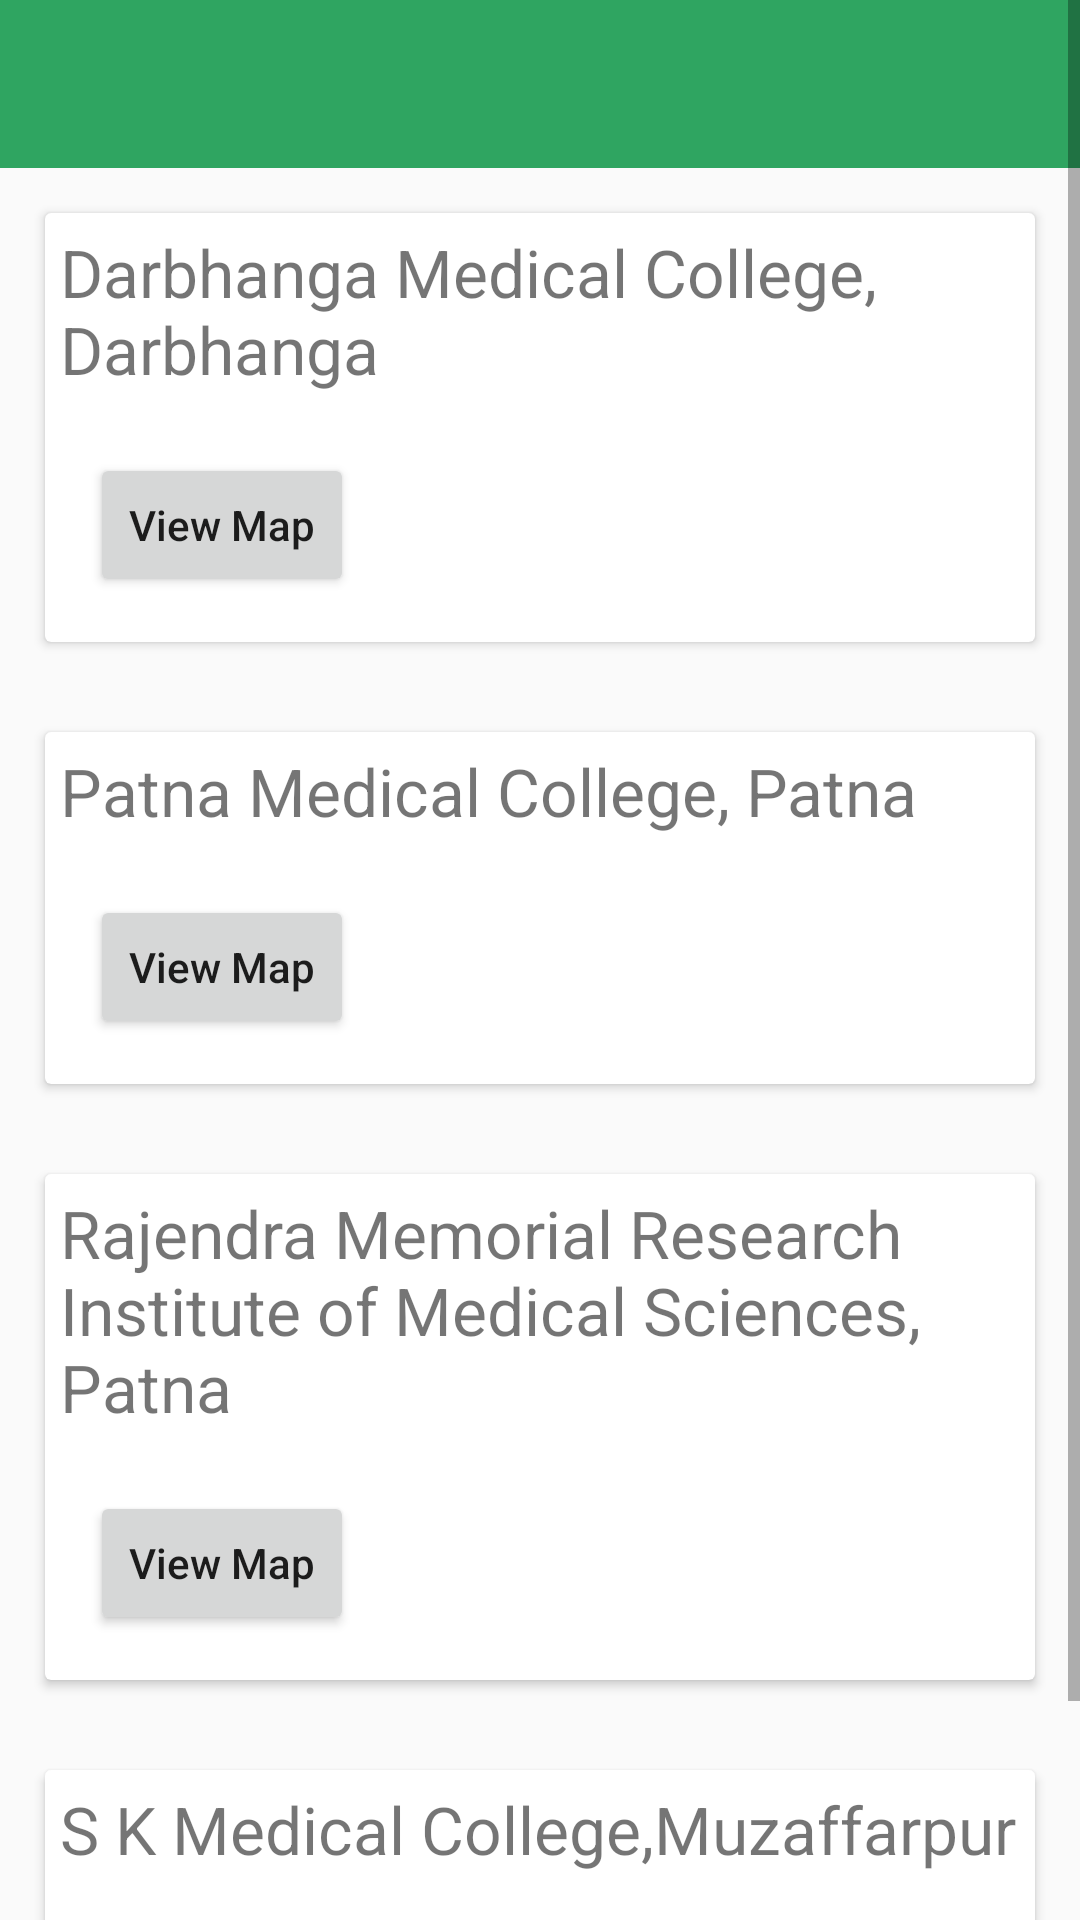

Android layout source for this screen:
<!-- AndroidManifest.xml: application theme AppTheme -->
<!-- res/layout/activity_bihar_test.xml -->
<?xml version="1.0" encoding="utf-8"?>
<ScrollView xmlns:android="http://schemas.android.com/apk/res/android"
    xmlns:app="http://schemas.android.com/apk/res-auto"
    xmlns:tools="http://schemas.android.com/tools"
    android:layout_width="match_parent"
    android:layout_height="match_parent"
    tools:context=".testCenters.Bihar">
    <LinearLayout

        android:layout_width="match_parent"
        android:orientation="vertical"
        android:layout_height="match_parent">

        <com.google.android.material.appbar.AppBarLayout
            android:layout_width="match_parent"
            android:layout_height="wrap_content"
            app:layout_constraintTop_toTopOf="parent" >

            <androidx.appcompat.widget.Toolbar
                android:id="@+id/biharTestToolbar"
                android:layout_width="match_parent"
                android:layout_height="?attr/actionBarSize"
                app:titleTextColor="@color/white"
                android:background="@color/colorPrimary"
                android:theme="@style/ThemeOverlay.AppCompat.Dark"/>

        </com.google.android.material.appbar.AppBarLayout>

        <androidx.cardview.widget.CardView

            android:layout_width="match_parent"
            android:layout_height="wrap_content"
            android:layout_margin="15dp">
            <LinearLayout
                android:layout_width="match_parent"
                android:orientation="vertical"
                android:layout_height="wrap_content">
                <TextView
                    android:id="@+id/t1"
                    android:layout_width="wrap_content"
                    android:layout_height="wrap_content"
                    android:textSize="22sp"
                    android:padding="5dp"
                    android:text="Darbhanga Medical College, Darbhanga"/>

                <Button
                    android:id="@+id/b1"
                    android:layout_width="wrap_content"
                    android:layout_margin="15dp"
                    android:text="View Map"
                    android:textAllCaps="false"
                    android:layout_height="wrap_content" />
            </LinearLayout>
        </androidx.cardview.widget.CardView>
        <androidx.cardview.widget.CardView

            android:layout_width="match_parent"
            android:layout_height="wrap_content"
            android:layout_margin="15dp">
            <LinearLayout
                android:layout_width="match_parent"
                android:orientation="vertical"
                android:layout_height="wrap_content">
                <TextView
                    android:id="@+id/t2"
                    android:layout_width="wrap_content"
                    android:layout_height="wrap_content"
                    android:textSize="22sp"
                    android:padding="5dp"
                    android:text="Patna Medical College, Patna"/>

                <Button
                    android:id="@+id/b2"
                    android:layout_width="wrap_content"
                    android:layout_margin="15dp"
                    android:text="View Map"
                    android:textAllCaps="false"
                    android:layout_height="wrap_content" />
            </LinearLayout>
        </androidx.cardview.widget.CardView>
        <androidx.cardview.widget.CardView

            android:layout_width="match_parent"
            android:layout_height="wrap_content"
            android:layout_margin="15dp">
            <LinearLayout
                android:layout_width="match_parent"
                android:orientation="vertical"
                android:layout_height="wrap_content">
                <TextView
                    android:id="@+id/t3"
                    android:layout_width="wrap_content"
                    android:layout_height="wrap_content"
                    android:textSize="22sp"
                    android:padding="5dp"
                    android:text="Rajendra Memorial Research Institute of Medical Sciences, Patna"/>

                <Button
                    android:id="@+id/b3"
                    android:layout_width="wrap_content"
                    android:layout_margin="15dp"
                    android:text="View Map"
                    android:textAllCaps="false"
                    android:layout_height="wrap_content" />
            </LinearLayout>
        </androidx.cardview.widget.CardView>
        <androidx.cardview.widget.CardView

            android:layout_width="match_parent"
            android:layout_height="wrap_content"
            android:layout_margin="15dp">
            <LinearLayout
                android:layout_width="match_parent"
                android:orientation="vertical"
                android:layout_height="wrap_content">
                <TextView
                    android:id="@+id/t4"
                    android:layout_width="wrap_content"
                    android:layout_height="wrap_content"
                    android:textSize="22sp"
                    android:padding="5dp"
                    android:text="S K Medical College,Muzaffarpur"/>

                <Button
                    android:id="@+id/b4"
                    android:layout_width="wrap_content"
                    android:layout_margin="15dp"
                    android:text="View Map"
                    android:textAllCaps="false"
                    android:layout_height="wrap_content" />
            </LinearLayout>
        </androidx.cardview.widget.CardView>

    </LinearLayout>

</ScrollView>
<!-- resources referenced by this layout -->
<resources>
  <color name="colorPrimary">#2fa561</color>
  <color name="white">#FFFFFF</color>
  <style name="AppTheme" parent="Theme.AppCompat.Light.DarkActionBar">
          
          <item name="colorPrimary">@color/colorPrimary</item>
          <item name="colorPrimaryDark">@color/colorPrimaryDark</item>
          <item name="colorAccent">@color/colorAccent</item>
      </style>
  <color name="colorPrimaryDark">#185632</color>
  <color name="colorAccent">#0080FF</color>
</resources>
